Run: headless pygame with SDL's dummy video driver; simulated clock (each Clock.tick advances the game by its frame time, no real sleeping); random seed 0; keys injected as events and as key.get_pressed() state; mouse plan: one left click at the window centre at the start of phase 2, then a move to the lower-right quarter at the start of phase 3.
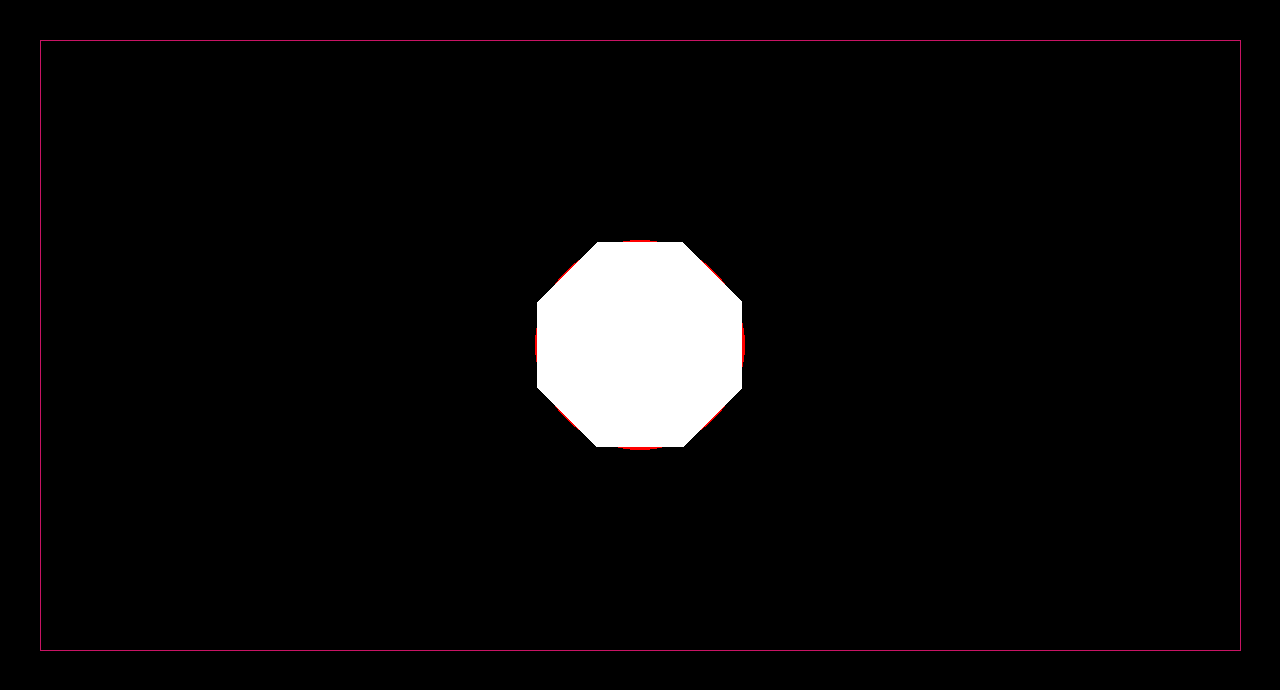
Frame 1 of 4 · flips 1–60 · no input
Frame 2 of 4 · flips 61–180 · clicked the window centre · tapped SPACE, RETURN · held RIGHT (→), D · screen unchanged from frame 1, image omitted
Frame 3 of 4 · flips 181–300 · moved the mouse to the lower-right quarter · held DOWN (↓), S · screen unchanged from frame 2, image omitted
Frame 4 of 4 · flips 301–420 · held LEFT (←), A, UP (↑), W · screen unchanged from frame 3, image omitted

The pygame program that drew these frames:

import random
import time
import pygame
import math

RUN = 1
WIDTH = 1280
HEIGHT = 690
FPS = 60
ticks = 0
secunds = 0

pygame.init()
pygame.mixer.init()  # для звука
screen = pygame.display.set_mode((WIDTH, HEIGHT),pygame.DOUBLEBUF)
pygame.display.set_caption("My Game")
clock = pygame.time.Clock()

screen.set_alpha(None)



#Var's
if RUN:
    startTime = time.time()
    seconds = 0
    Coef = 1.9
    rad = 75
    dot = [WIDTH/2,HEIGHT/2]
    dots = []
    for i in range(int(WIDTH/2)-100,int(WIDTH/2)+100):
        for j in range(int(HEIGHT/2) - 100, int(HEIGHT/2) + 100):
            if abs(abs(dot[0]-i)+abs(dot[1]-j)) / Coef < rad :
                dots.append([i,j])



#Game cicle
while RUN:
    clock.tick(FPS)

    for event in pygame.event.get():
        if event.type == pygame.QUIT:
            RUN = False
        if event.type == pygame.MOUSEBUTTONDOWN:
            if event.button == 1:
                print(1)
            if event.button == 2:
                print(2)
            if event.button == 3:
                print(3)
        if event.type == pygame.KEYDOWN:
                if event.key == pygame.K_d:
                    print("d")
                if event.key == pygame.K_a:
                    print("a")
                if event.key == pygame.K_s:
                    print("InteresNum = ",' ')
                    print("AntNum = ", ' ')
                    print("Food in home = ", ' ')
                if event.key == pygame.K_w:
                    print("w")
                if event.key == pygame.K_g:
                    print("g")

    screen.fill([0,0,0])

    pygame.draw.circle(screen, (255, 0, 0), (WIDTH / 2, HEIGHT / 2),105)
    for i in dots:
        pygame.draw.circle(screen,(255,255,255),i,3)

    pygame.draw.line(screen,(200,20,100),(40,40),(WIDTH-40,40))
    pygame.draw.line(screen, (200, 20, 100), (WIDTH-40, 40), (WIDTH - 40, HEIGHT-40))
    pygame.draw.line(screen, (200, 20, 100), (WIDTH-40, HEIGHT-40), (40, HEIGHT-40))
    pygame.draw.line(screen, (200, 20, 100), (40, 40), ( 40, HEIGHT-40))
    pygame.display.flip()
    t = time.time()
    if int(t-startTime) == seconds:
        seconds+=1


print("time: ",seconds-1)
pygame.quit()
